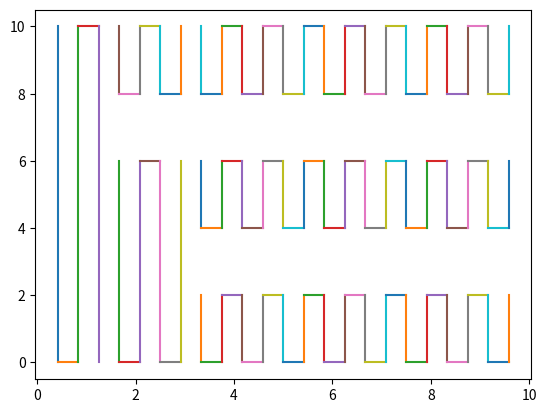

This figure's Python source:
#TODO: add comments
import numpy as np
import math
import matplotlib.pyplot as plt

#TODO: Generate a offset in the segments to make the zig-zag path
#TODO: organize the variables in objects to make it more readable
#TODO: organize in functions

class Slicer:
    def __init__(self, nozzle=0.4, line_distance=1):
        self.nozzle = nozzle
        self.line_distance = line_distance*self.nozzle
        self.poly = []

    def path2Gcode(self, path):
        #TODO: add calculation of extrusion per distance
        gcode = []
        for i in range(len(path)):
            if i == 0:
                gcode.append('G0 X'+str(path[i,0])+' Y'+str(path[i,1]))
            else:
                gcode.append('G1 X'+str(path[i,0])+' Y'+str(path[i,1]))

        #Save the gcode to a file
        with open('gcodeClass.gcode', 'w') as f:
            for line in gcode:
                f.write(line+'\n')
        print('Gcode saved to gcodeClass.gcode')

    def zig_zag(self, poly):
        #find the bouting box of the polygon
        minx = np.min(poly[:,0])
        maxx = np.max(poly[:,0])
        miny = np.min(poly[:,1])
        maxy = np.max(poly[:,1])
        bb = np.array([[minx,miny],[minx,maxy],[maxx,maxy],[maxx,miny]])

        #Split bb vertically with lines (number of lines = bb.width/line_distance)
        #and find the intersection points with the polygon
        #the intersection points are the start and end points of the zig-zag lines

        #find the number of lines
        n_lines = int((maxx-minx)/self.line_distance)

        #find the x coordinates of the lines
        x_lines = np.linspace(minx,maxx,n_lines)

        #find the intersection points
        points = self.bb_intersection_points(x_lines,poly)
        #construct segmentes between the points with the same x coordinate
        
        array_of_seg = self.separated_segments(points)
        # join the segmentes in evry array in a zig-zag path
        paths = []
        for i in range(len(array_of_seg)):
            path_seg = self.join_segments_zigzag(array_of_seg[i])
            paths.append(path_seg)
        
        segments = self.construct_segments(points)

        #join the segments in a zigzag path
        path = self.join_segments_zigzag(segments)
        
        return paths,segments
        
    def bb_intersection_points(self, x_lines,poly):
        points = []
        for i in range(len(x_lines)):
            #find the intersection points with the polygon
            for j in range(len(poly)):
                #find the intersection points with the bounding box
                if j == len(poly)-1:
                    if (poly[j,0] < x_lines[i] < poly[0,0]) or (poly[j,0] > x_lines[i] > poly[0,0]):
                        if poly[j,1] == poly[0,1]:
                            points.append([x_lines[i],poly[j,1]])
                        else:
                            m = (poly[0,1]-poly[j,1])/(poly[0,0]-poly[j,0])
                            b = poly[j,1]-m*poly[j,0]
                            y = m*x_lines[i]+b
                            points.append([x_lines[i],y])
                else:
                    if (poly[j,0] < x_lines[i] < poly[j+1,0]) or (poly[j,0] > x_lines[i] > poly[j+1,0]):
                        if poly[j,1] == poly[j+1,1]:
                            points.append([x_lines[i],poly[j,1]])
                        else:
                            m = (poly[j+1,1]-poly[j,1])/(poly[j+1,0]-poly[j,0])
                            b = poly[j,1]-m*poly[j,0]
                            y = m*x_lines[i]+b
                            points.append([x_lines[i],y])
        return points
    
    def construct_segments(self, points):
        segments = []
        for i in range(len(points)):
            if i == len(points)-1:
                if points[i][0] == points[0][0]:
                    segments.append([points[i],points[0]])
            else:
                if points[i][0] == points[i+1][0] and i%2 == 0:
                    segments.append([points[i],points[i+1]])
        return segments

    def join_segments_zigzag(self, segments):
        path = []
        for i in range(len(segments)):
            if i!=len(segments)-1:
                if i==0:
                    end_point = segments[i][1]
                else:
                    start_point = path[-1][1]
                    if start_point == segments[i][0]:
                        end_point = segments[i][1]
                    else:
                        end_point = segments[i][0]
                candidate1 = segments[i+1][0]
                candidate2 = segments[i+1][1]
                distance1 = np.sqrt((end_point[0]-candidate1[0])**2+(end_point[1]-candidate1[1])**2)
                distance2 = np.sqrt((end_point[0]-candidate2[0])**2+(end_point[1]-candidate2[1])**2)
                if distance1 < distance2:
                    path.append(segments[i])
                    path.append([end_point,candidate1])
                else:
                    path.append(segments[i])
                    path.append([end_point,candidate2])
            else:
                path.append(segments[i])
        return path

    def separated_segments(self, points):
        # This way the zig-zag path will be more organized
        # after reconnecting the path without extrusion in between the different parts

        # Create an array with all the x coordinates of the intersection points
        x_points = [p[0] for p in points]
        # remove dupes 
        no_dupes = list(set(x_points))
        # sort no_dupes
        no_dupes.sort()
        final_array = []

        for x in no_dupes:
            # Find the number of intersection points with the same x coordinate
            n_points = x_points.count(x)
            # If it is the first time in the loop, set p_n_points to n_points and create arrays for the segments
            if x == x_points[0]:
                print("fitst")
                p_n_points = n_points
                number_of_arrays = int(n_points/2)
                arrays = [[] for _ in range(number_of_arrays)]

            # If the number of intersection points with the same x coordinate is different from the previous one,
            # create a new array for the segments in this part of the polygon
            if n_points != p_n_points:
                print("different")
                # Add the arrays to the final array
                final_array.extend(arrays)
                # Create new arrays for the segments in this part of the polygon
                number_of_arrays = int(n_points/2)
                arrays = [[] for _ in range(number_of_arrays)]
                # Set p_n_points to n_points
                p_n_points = n_points
            #create an array with all the points in the same x coordinate
            x_array = [p for p in points if p[0] == x]
            counter = 0
            for i in range(len(x_array)):
                if i != len(x_array)-1:
                    if x_array[i][0] == x_array[i+1][0] and i%2==0:
                        arrays[counter].append([x_array[i],x_array[i+1]])
                        counter +=1
            # If this is the last x coordinate, add the arrays to the final array
            if x == x_points[-1]:
                print("final")
                final_array.extend(arrays)
        
        return final_array


if __name__ == '__main__':
    # create square inside a square
    # poly = np.array([[0,0],[0,10],[10,10],[10,8],[10,0]])
    poly = np.array([[0,0],[0,10],[10,10],[10,8],[1.25,8],[1.25,6],[10,6],[10,4],[3,4],[3,2],[10,2],[10,0]])


    sliced = Slicer(0.4,1)

    paths,segments = sliced.zig_zag(poly)
    plt.figure()
    #plot poly and points
    # plt.plot(poly[:,0],poly[:,1])
    # plt.plot([p[0] for p in points],[p[1] for p in points],'o')
    #plot path

    for path in paths:
        for segment in path:
            plt.plot([segment[0][0],segment[1][0]],[segment[0][1],segment[1][1]])


    plt.show()
